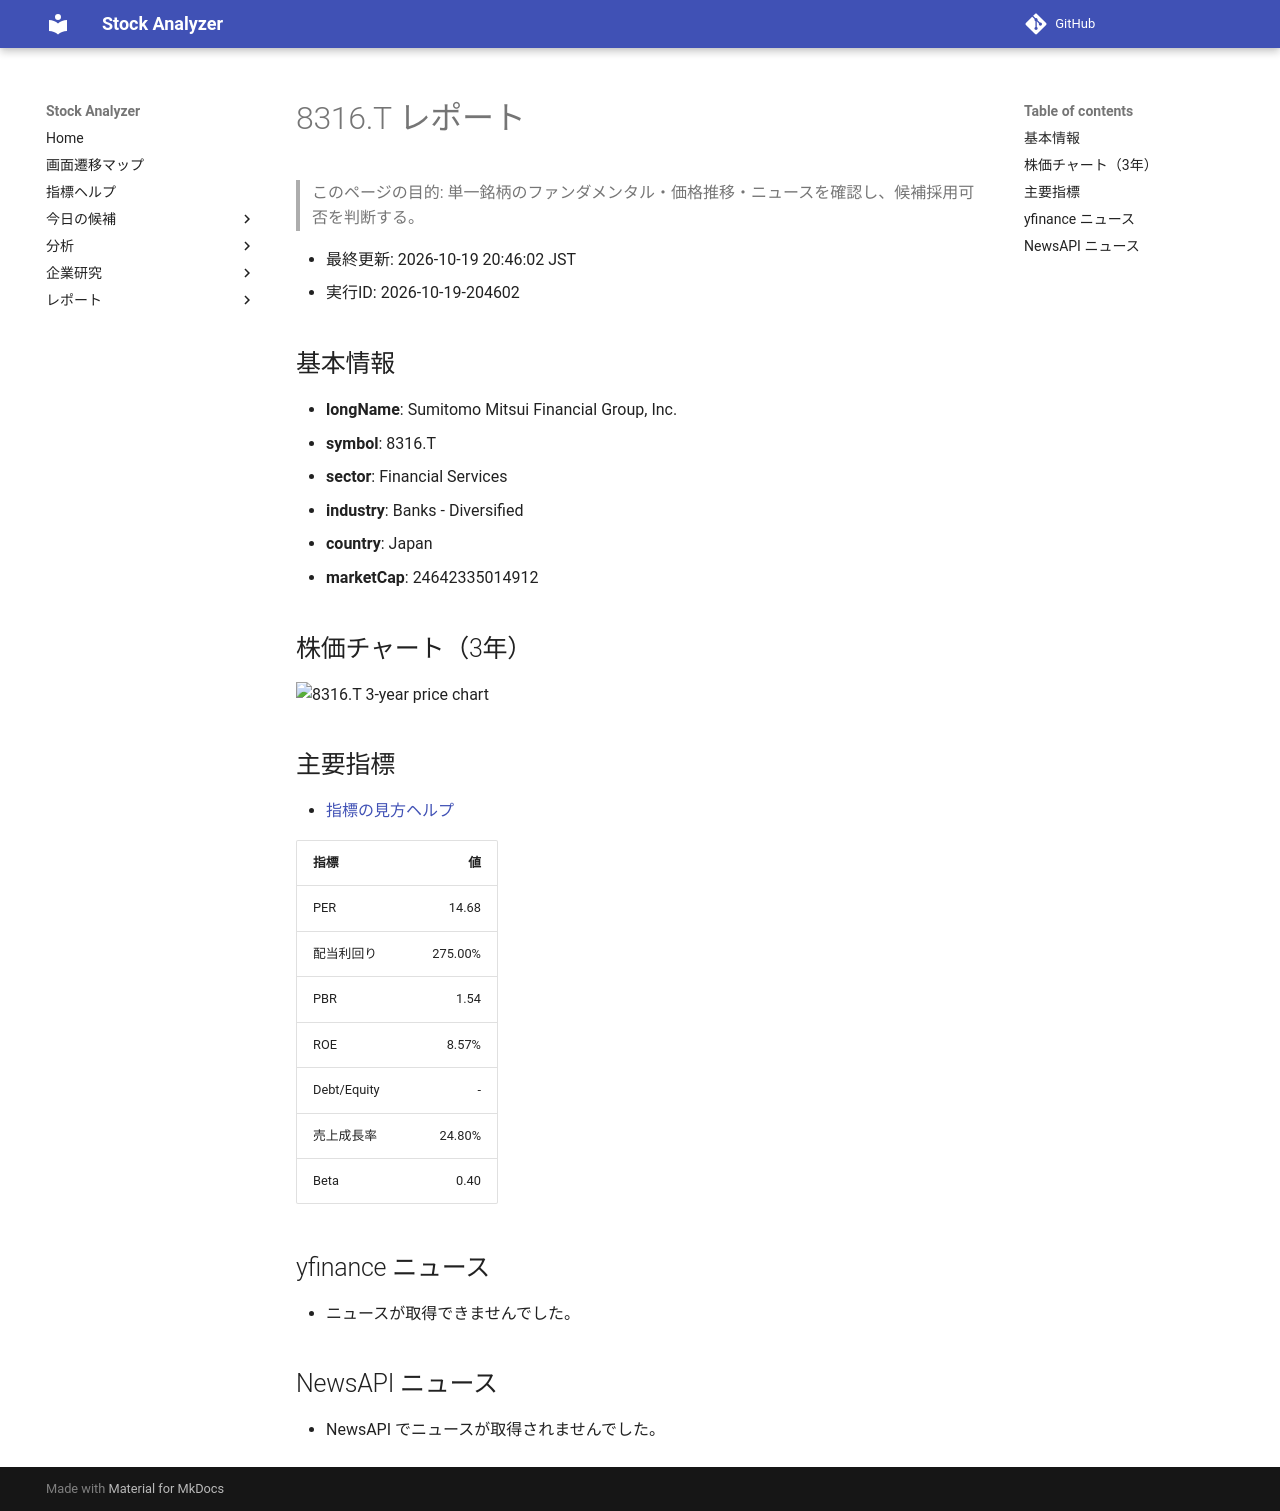

repository: Yumi-note/Making-APP · page: reports/2026-10-19/204602/8316_T/index.html · generator: mkdocs

# 8316.T レポート

> このページの目的: 単一銘柄のファンダメンタル・価格推移・ニュースを確認し、候補採用可否を判断する。

- 最終更新: 2026-10-19 20:46:02 JST
- 実行ID: 2026-10-19-204602

## 基本情報

- **longName**: Sumitomo Mitsui Financial Group, Inc.
- **symbol**: 8316.T
- **sector**: Financial Services
- **industry**: Banks - Diversified
- **country**: Japan
- **marketCap**: 24642335014912

## 株価チャート（3年）

![8316.T 3-year price chart](8316_T_3y.png)

## 主要指標

- [指標の見方ヘルプ](../../../../indicators.md)

| 指標 | 値 |
|---|---:|
| PER | 14.68 |
| 配当利回り | 275.00% |
| PBR | 1.54 |
| ROE | 8.57% |
| Debt/Equity | - |
| 売上成長率 | 24.80% |
| Beta | 0.40 |

## yfinance ニュース

- ニュースが取得できませんでした。

## NewsAPI ニュース

- NewsAPI でニュースが取得されませんでした。
